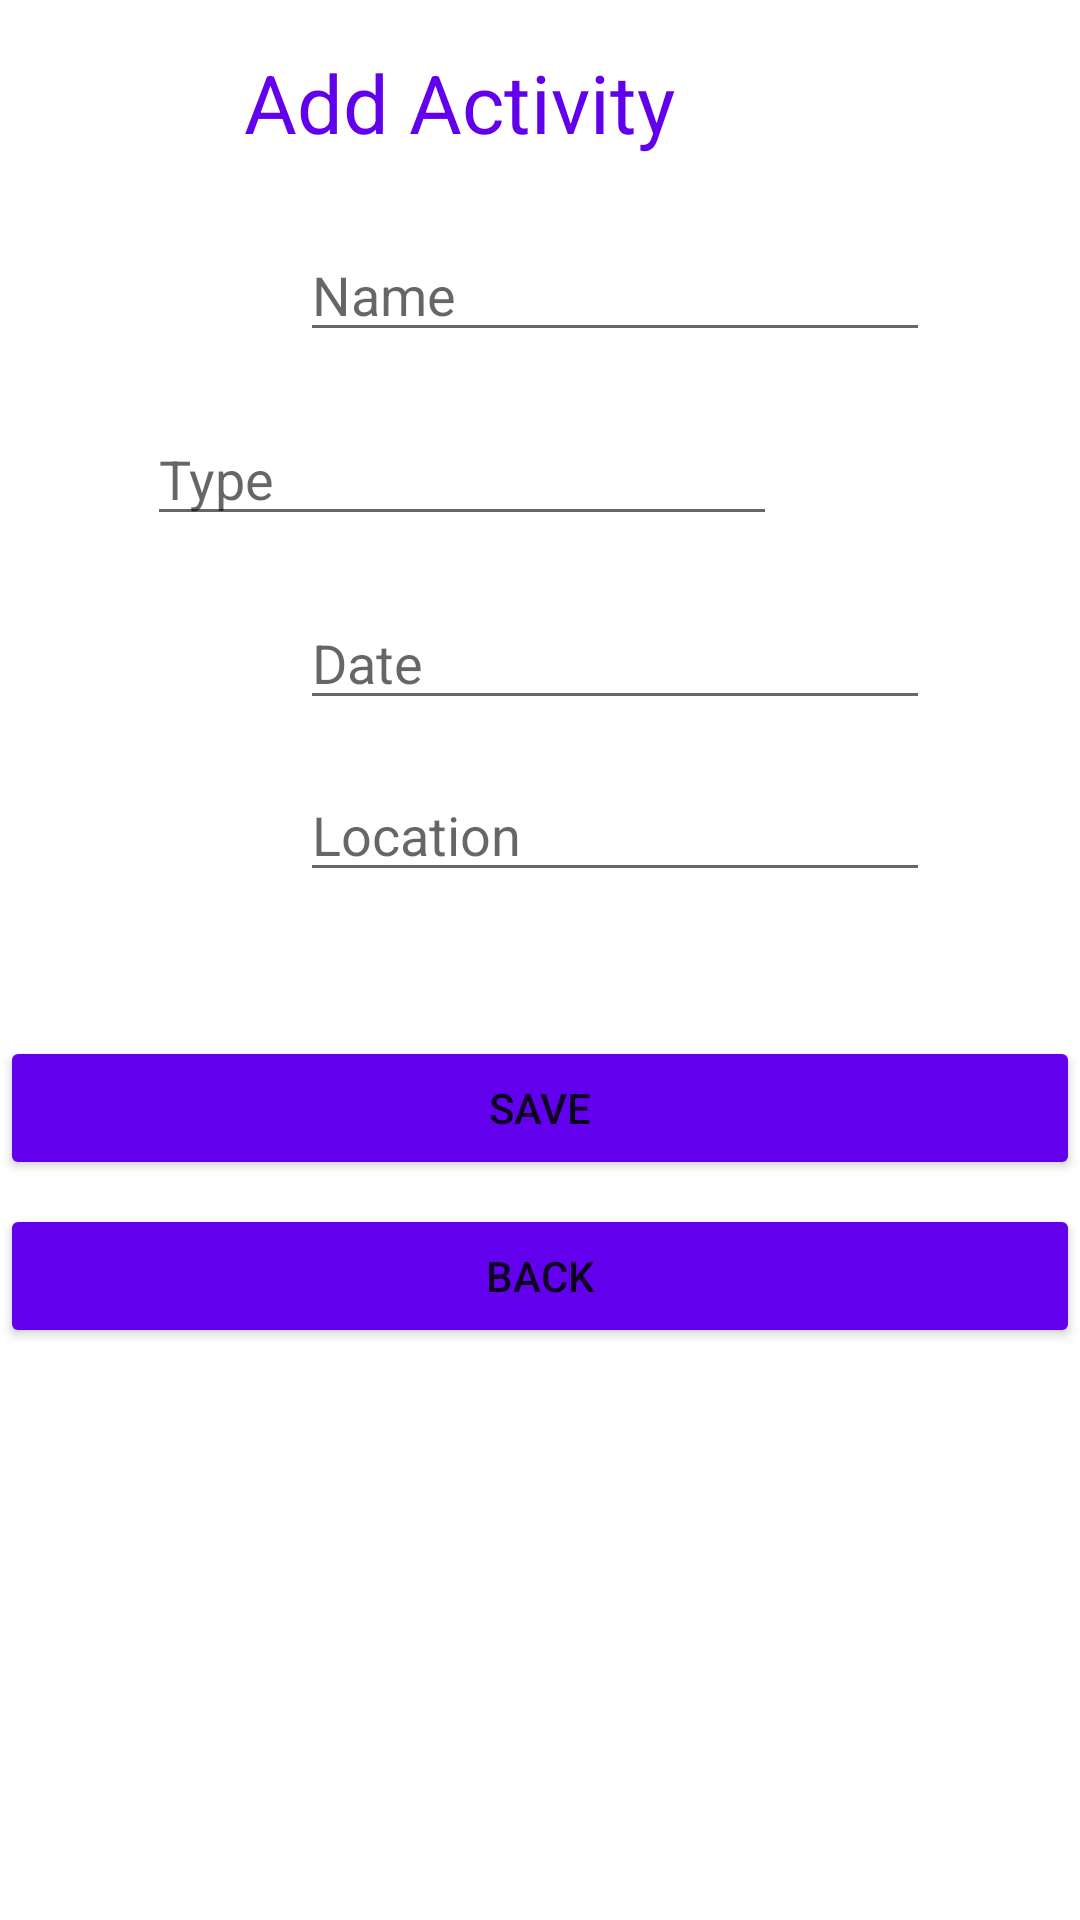

Reconstruct the res/layout file that produces this screen, plus the resources it refers to.
<!-- AndroidManifest.xml: application theme Theme.SanalDolabim -->
<!-- res/layout/activity_add2.xml -->
<?xml version="1.0" encoding="utf-8"?>
<androidx.constraintlayout.widget.ConstraintLayout xmlns:android="http://schemas.android.com/apk/res/android"
    xmlns:app="http://schemas.android.com/apk/res-auto"
    xmlns:tools="http://schemas.android.com/tools"
    android:layout_width="match_parent"
    android:layout_height="match_parent"
    tools:context=".AddActivity">

    <TextView
        android:id="@+id/textView"
        android:layout_width="wrap_content"
        android:layout_height="wrap_content"
        android:layout_marginStart="135dp"
        android:layout_marginTop="16dp"
        android:layout_marginEnd="135dp"
        android:backgroundTint="@color/purple_500"
        android:text="Add Activity"
        android:textColor="@color/purple_500"
        android:textSize="27sp"
        app:layout_constraintEnd_toEndOf="parent"
        app:layout_constraintHorizontal_bias="1.0"
        app:layout_constraintStart_toStartOf="parent"
        app:layout_constraintTop_toTopOf="parent" />

    <EditText
        android:id="@+id/txtActivityLocation"
        android:layout_width="wrap_content"
        android:layout_height="wrap_content"
        android:layout_marginStart="100dp"
        android:layout_marginTop="16dp"
        android:layout_marginEnd="101dp"
        android:ems="10"
        android:hint="Location"
        android:inputType="textPersonName"
        app:layout_constraintEnd_toEndOf="parent"
        app:layout_constraintHorizontal_bias="0.0"
        app:layout_constraintStart_toStartOf="parent"
        app:layout_constraintTop_toBottomOf="@+id/txtActivityDate" />

    <EditText
        android:id="@+id/txtActivityType"
        android:layout_width="wrap_content"
        android:layout_height="wrap_content"
        android:layout_marginStart="100dp"
        android:layout_marginTop="20dp"
        android:layout_marginEnd="101dp"
        android:ems="10"
        android:hint="Type"
        android:inputType="textPersonName"
        app:layout_constraintEnd_toEndOf="parent"
        app:layout_constraintHorizontal_bias="1.0"
        app:layout_constraintStart_toStartOf="parent"
        app:layout_constraintTop_toBottomOf="@+id/txtActivityName" />

    <EditText
        android:id="@+id/txtActivityName"
        android:layout_width="wrap_content"
        android:layout_height="wrap_content"
        android:layout_marginStart="100dp"
        android:layout_marginTop="24dp"
        android:layout_marginEnd="101dp"
        android:ems="10"
        android:hint="Name"
        android:inputType="textPersonName"
        app:layout_constraintEnd_toEndOf="parent"
        app:layout_constraintHorizontal_bias="0.0"
        app:layout_constraintStart_toStartOf="parent"
        app:layout_constraintTop_toBottomOf="@+id/textView" />

    <EditText
        android:id="@+id/txtActivityDate"
        android:layout_width="wrap_content"
        android:layout_height="wrap_content"
        android:layout_marginStart="100dp"
        android:layout_marginTop="20dp"
        android:layout_marginEnd="101dp"
        android:ems="10"
        android:hint="Date"
        android:inputType="textPersonName"
        app:layout_constraintEnd_toEndOf="parent"
        app:layout_constraintHorizontal_bias="0.0"
        app:layout_constraintStart_toStartOf="parent"
        app:layout_constraintTop_toBottomOf="@+id/txtActivityType" />

    <Button
        android:id="@+id/btnSaveActivity"
        android:layout_width="0dp"
        android:layout_height="wrap_content"
        android:layout_marginTop="48dp"
        android:backgroundTint="@color/purple_500"
        android:text="Save"
        app:layout_constraintEnd_toEndOf="parent"
        app:layout_constraintHorizontal_bias="0.0"
        app:layout_constraintStart_toStartOf="parent"
        app:layout_constraintTop_toBottomOf="@+id/txtActivityLocation" />

    <Button
        android:id="@+id/btnBackAct"
        android:layout_width="0dp"
        android:layout_height="wrap_content"
        android:layout_marginTop="8dp"
        android:backgroundTint="@color/purple_500"
        android:text="Back"
        app:layout_constraintEnd_toEndOf="parent"
        app:layout_constraintHorizontal_bias="0.0"
        app:layout_constraintStart_toStartOf="parent"
        app:layout_constraintTop_toBottomOf="@+id/btnSaveActivity" />

</androidx.constraintlayout.widget.ConstraintLayout>
<!-- resources referenced by this layout -->
<resources>
  <style name="Theme.SanalDolabim" parent="Theme.MaterialComponents.DayNight.DarkActionBar">
          
          <item name="colorPrimary">@color/purple_500</item>
          <item name="colorPrimaryVariant">@color/purple_700</item>
          <item name="colorOnPrimary">@color/white</item>
          
          <item name="colorSecondary">@color/teal_200</item>
          <item name="colorSecondaryVariant">@color/teal_700</item>
          <item name="colorOnSecondary">@color/black</item>
          
          <item name="android:statusBarColor" tools:targetApi="l">?attr/colorPrimaryVariant</item>
          
      </style>
  <!-- not gathered from this repository: default colours our renderer supplied (Android Studio template values) -->
  <color name="purple_500">#FF6200EE</color>
  <color name="purple_700">#FF3700B3</color>
  <color name="teal_200">#FF03DAC5</color>
  <color name="teal_700">#FF018786</color>
  <color name="black">#FF000000</color>
  <color name="white">#FFFFFFFF</color>
</resources>
